Photos from the image-classification dataset "pill_dataset" in the GitHub repository Occhipinti-Lab/Web-based-Advanced-Pill-Image-Classification-Enhancing-Detection-Beyond-Conventional-Methods. Its 95 classes are: 3B Medi pill, Agifamcin 300, Agifovir E, Alpha Choay, alprazolam mylan 0.5mg, Ambron, Ameflu Daytime, Amlodipin, Apha Bevagyl, Arcalion 200, Asanclar, Atorvastatin, Azitnic, BN Green, Bepoz 5, Bermoric, Betaloc ZOK, Bineurox, biolac A++, Biotin, Biseptol, Blackmores Celery 3000, Brain IQ, Cactimin C500, Cenovis, Cephalexin, Clarityne, Colchicin, Cosele, Deflucold Day, Dexipharm 15, Dopharalgic, Dorithricin, Efferalgan, Emb Fatol, Feburic, Fexophar, Fugacar, Gabarica 400, Glotadol F, Glotadol Power, Hepromax, Homiginmin Ginseng, Itraconazole, Lacbiopro Bidiphar, Levofloxacin, Livetin, Livolin H, Lopera, Ludox, Macdin, Maxrogyl, Maxx Hair, Maxx Mucous AB 30, Medrol, Mobium, Moxilen, Myderison, Neurontin, Nonzoli, Nutrios, Ope Azitro, Opetrypsin 4200, Pacemin, Pantoprazol, Patrotadin, Power Brain, Pyrazinamide, Regatonic, Rinedif, Rupafin, Scanax, Scolanzo, Selazn, Singulair, Stresam, Tanamisol Blue, Tavanic, Teburap, Thylmedi, Tiffy, Tinizol, Tocimat, Transamin, Trikadinir 300, Trymo, Turbe, Turbezid, Ultracet, Vinpocetine, Vitamin 3B Extra, Vitamin PP, Vocanz 80, Vstrivit, Zelfamox 875 125 DT.

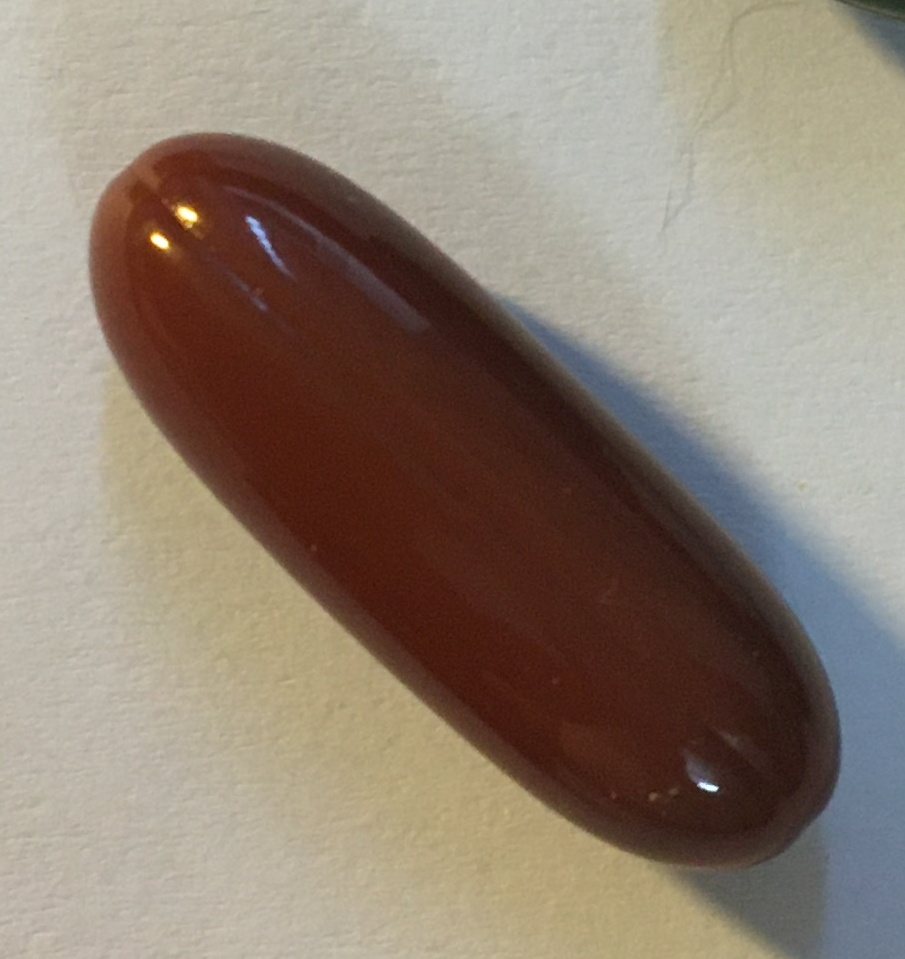
Label: Livolin H

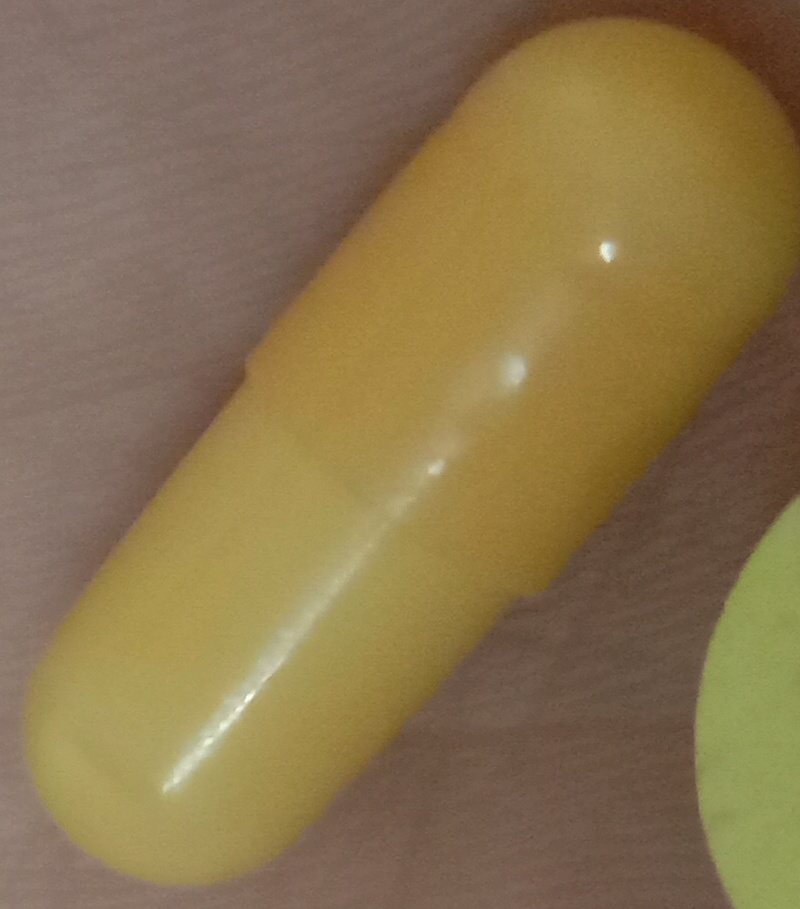
Label: Bineurox

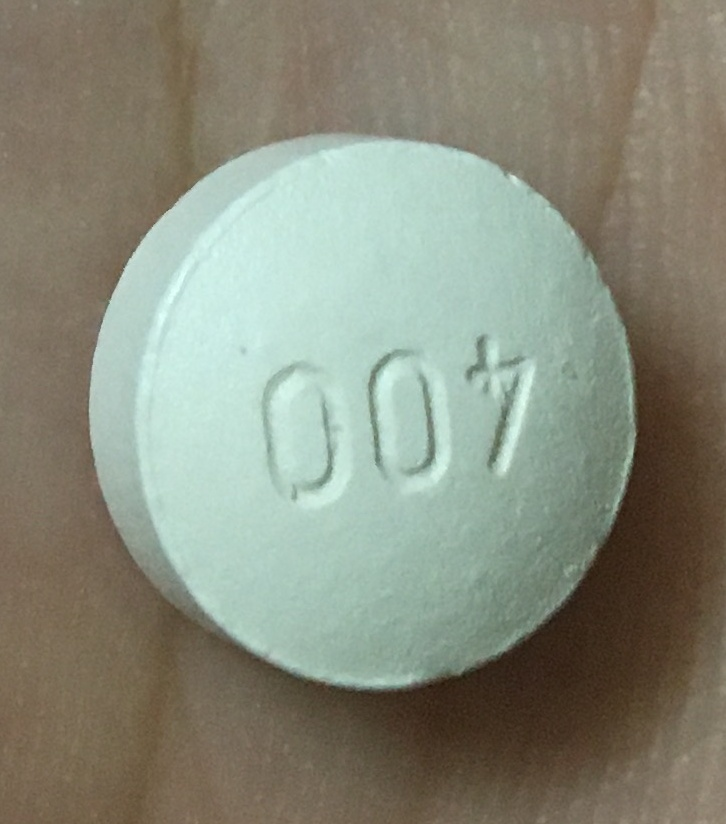
Label: Emb Fatol

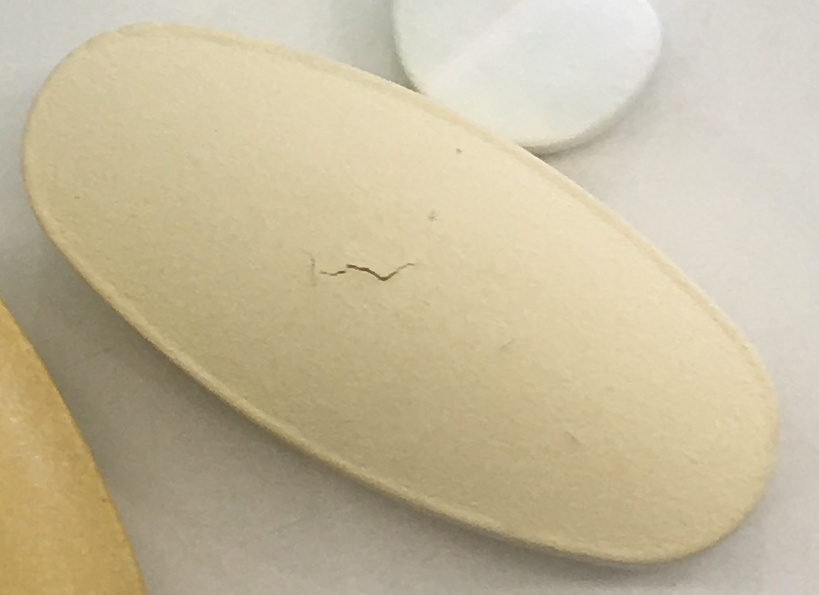
Label: Blackmores Celery 3000

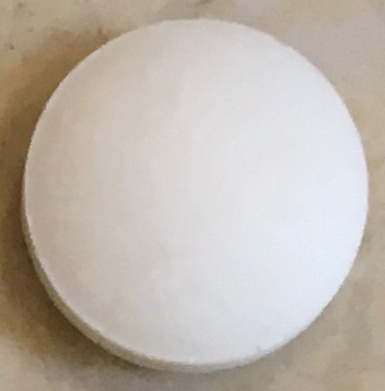
Label: Trymo

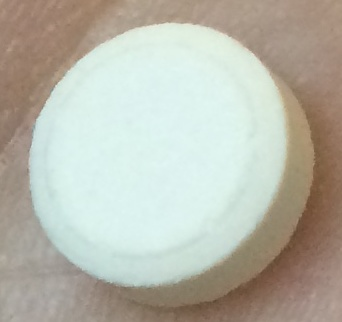
Label: Thylmedi
